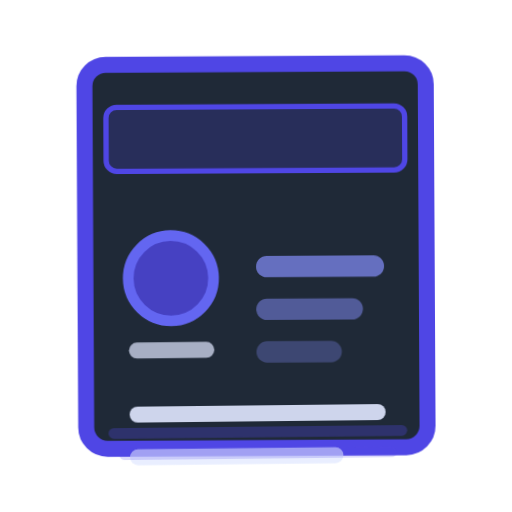
t = 0.00 s
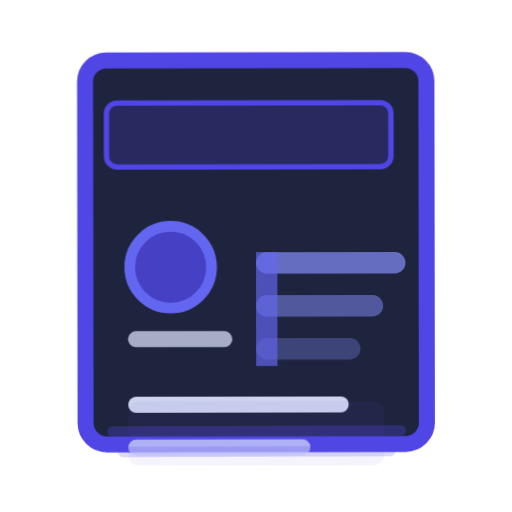
t = 1.67 s
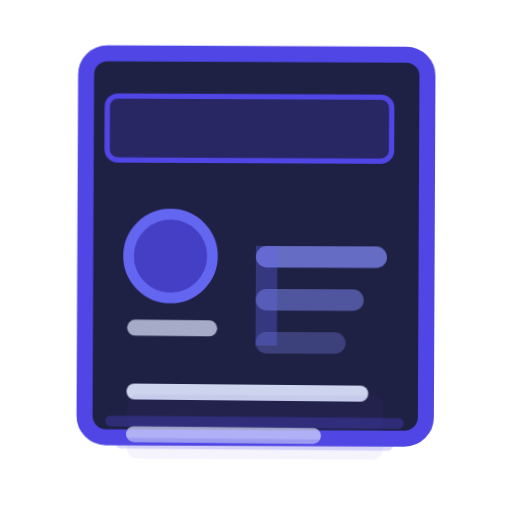
t = 3.33 s
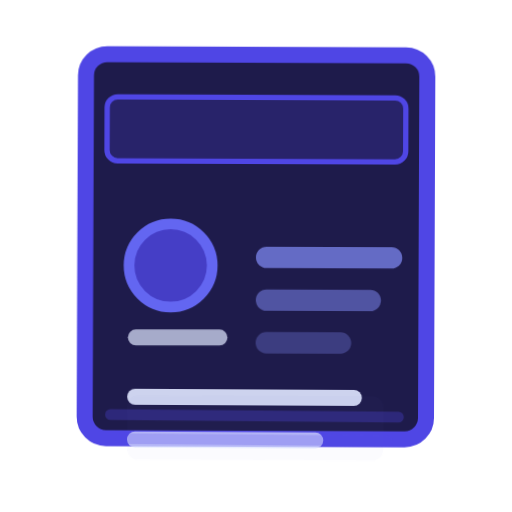
t = 5.00 s
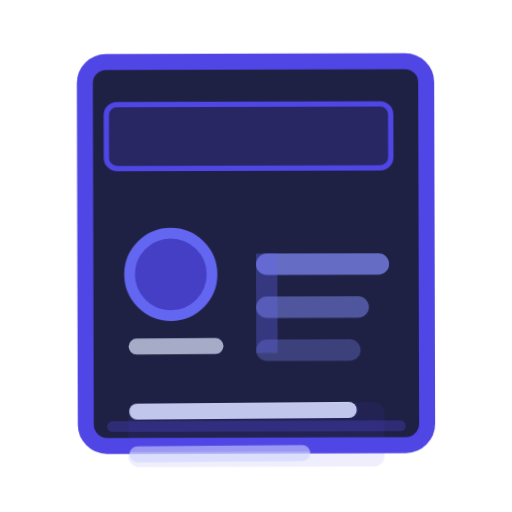
t = 6.67 s
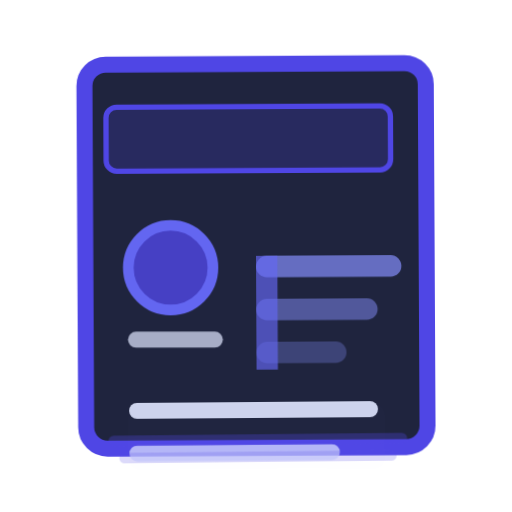
t = 8.33 s

The animated SVG that drew these frames (rendered in a browser with its animation timeline set to each time). Animation: 14 SMIL elements (animate=14), 2 CSS @keyframes rules; one cycle of 10.00 s, repeats indefinitely.

<?xml version="1.0" encoding="UTF-8"?>
<svg width="100%" height="100%" viewBox="0 0 48 48" fill="none" xmlns="http://www.w3.org/2000/svg" preserveAspectRatio="xMidYMid meet">
  <!-- Основная группа с анимацией -->
  <g class="cv-generator">
    <!-- Фон документа -->
    <rect x="8" y="6" width="32" height="36" rx="2" fill="#1F2937" stroke="#4F46E5" stroke-width="1.5" stroke-linejoin="round">
      <animate attributeName="fill" values="#1F2937;#1E1B4B;#1F2937" dur="10s" repeatCount="indefinite"/>
    </rect>
    
    <!-- Верхняя панель -->
    <rect x="10" y="10" width="28" height="6" rx="1" fill="#4F46E5" fill-opacity="0.2" stroke="#4F46E5" stroke-width="0.5">
      <animate attributeName="width" values="28;26;28" dur="5s" repeatCount="indefinite"/>
    </rect>
    
    <!-- Блок с аватаром -->
    <g class="avatar-section">
      <circle cx="16" cy="26" r="4" fill="#4F46E5" fill-opacity="0.8" stroke="#6366F1" stroke-width="1">
        <animate attributeName="r" values="4;3.8;4" dur="4s" repeatCount="indefinite"/>
      </circle>
      <rect x="12" y="32" width="8" height="1.5" rx="0.75" fill="#E0E7FF" fill-opacity="0.7">
        <animate attributeName="width" values="8;10;8" dur="3s" repeatCount="indefinite"/>
      </rect>
    </g>
    
    <!-- Блок с навыками -->
    <g class="skills-section">
      <rect x="24" y="24" width="12" height="2" rx="1" fill="#818CF8" fill-opacity="0.7">
        <animate attributeName="width" values="12;14;12" dur="3.5s" repeatCount="indefinite"/>
      </rect>
      <rect x="24" y="28" width="10" height="2" rx="1" fill="#818CF8" fill-opacity="0.5">
        <animate attributeName="width" values="10;12;10" dur="3s" repeatCount="indefinite" begin="0.3s"/>
      </rect>
      <rect x="24" y="32" width="8" height="2" rx="1" fill="#818CF8" fill-opacity="0.3">
        <animate attributeName="width" values="8;10;8" dur="2.5s" repeatCount="indefinite" begin="0.6s"/>
      </rect>
    </g>
    
    <!-- Секция с текстом CV -->
    <g class="cv-text">
      <rect x="12" y="38" width="24" height="1.5" rx="0.75" fill="#E0E7FF" fill-opacity="0.9">
        <animate attributeName="width" values="24;20;24" dur="4s" repeatCount="indefinite"/>
      </rect>
      <rect x="12" y="42" width="20" height="1.5" rx="0.75" fill="#E0E7FF" fill-opacity="0.7">
        <animate attributeName="width" values="20;16;20" dur="4s" repeatCount="indefinite" begin="0.2s"/>
      </rect>
    </g>
    
    <!-- Анимация курсора -->
    <rect x="24" y="24" width="2" height="12" fill="#6366F1" opacity="0">
      <animate attributeName="opacity" values="0;1;0" dur="2s" begin="1s" repeatCount="indefinite"/>
      <animate attributeName="height" values="12;8;12" dur="2s" repeatCount="indefinite"/>
    </rect>
    
    <!-- Эффект выделения -->
    <rect x="12" y="38" width="24" height="6" fill="#4F46E5" fill-opacity="0" rx="1">
      <animate attributeName="fill-opacity" values="0;0.1;0" dur="4s" repeatCount="indefinite" begin="0.5s"/>
    </rect>
    
    <!-- Анимация страниц -->
    <g class="pages">
      <rect x="10" y="40" width="28" height="1" rx="0.5" fill="#4F46E5" fill-opacity="0.3">
        <animate attributeName="y" values="40;41;40" dur="6s" repeatCount="indefinite"/>
      </rect>
      <rect x="11" y="42" width="26" height="1" rx="0.5" fill="#4F46E5" fill-opacity="0.2">
        <animate attributeName="y" values="42;43;42" dur="7s" repeatCount="indefinite"/>
      </rect>
    </g>
  </g>
  
  <!-- Стили анимации -->
  <style type="text/css">
    .cv-generator {
      transform-origin: center;
      animation: float 8s ease-in-out infinite;
    }
    
    .avatar-section {
      transform-origin: center;
      animation: float 6s ease-in-out infinite reverse;
    }
    
    .skills-section {
      transform-origin: center;
      animation: pulse 5s ease-in-out infinite;
    }
    
    .cv-text {
      transform-origin: center;
      animation: float 7s ease-in-out infinite reverse;
    }
    
    .pages {
      transform-origin: center;
      animation: float 9s ease-in-out infinite;
    }
    
    @keyframes float {
      0%, 100% { transform: translateY(0) rotate(-0.3deg); }
      50% { transform: translateY(-1px) rotate(0.3deg); }
    }
    
    @keyframes pulse {
      0%, 100% { transform: scale(1); }
      50% { transform: scale(1.01); }
    }
  </style>
</svg>
